Labelled photos from "data", an image-classification folder in akshaybhatia10/Cardiac-Arrhythmia-ML. The possible labels are: abnormal, normal.

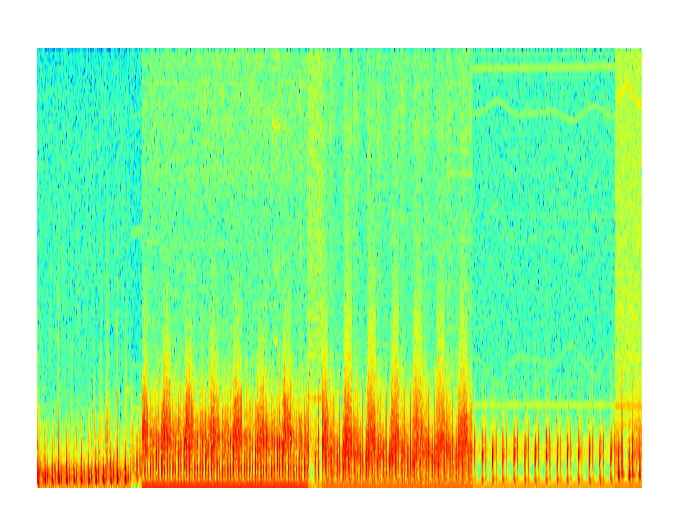
Label: abnormal

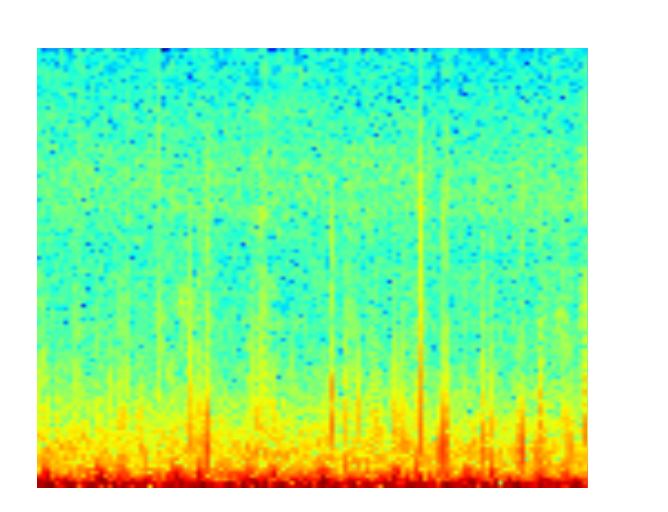
Label: normal

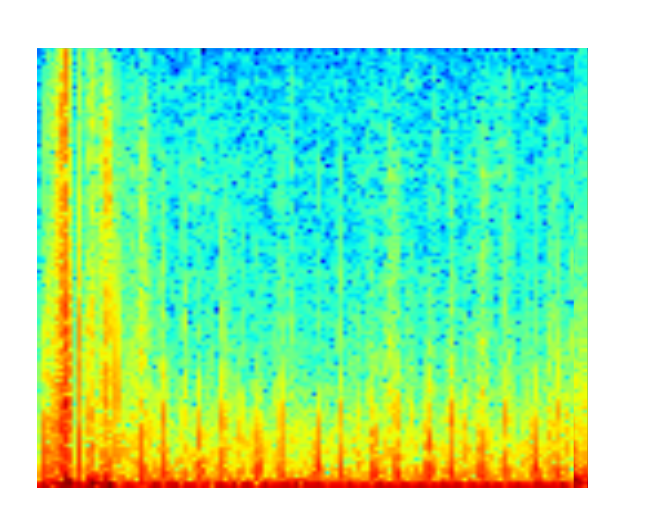
Label: normal

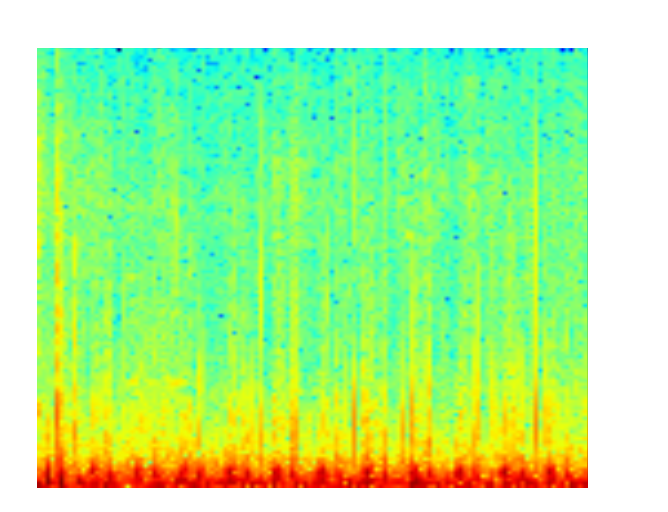
Label: abnormal

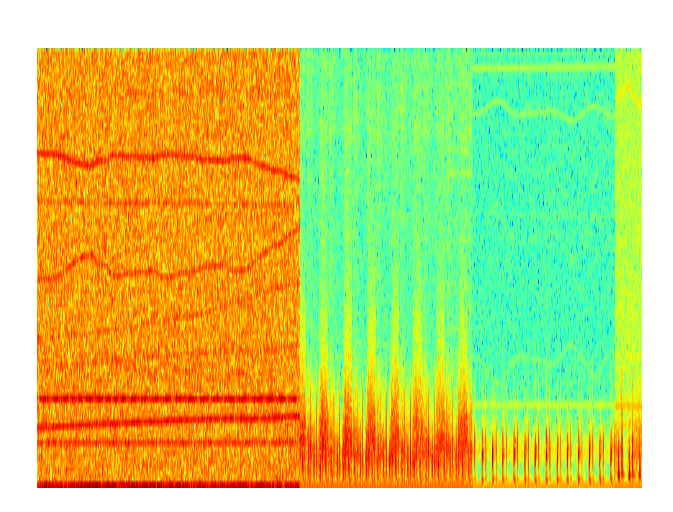
Label: normal

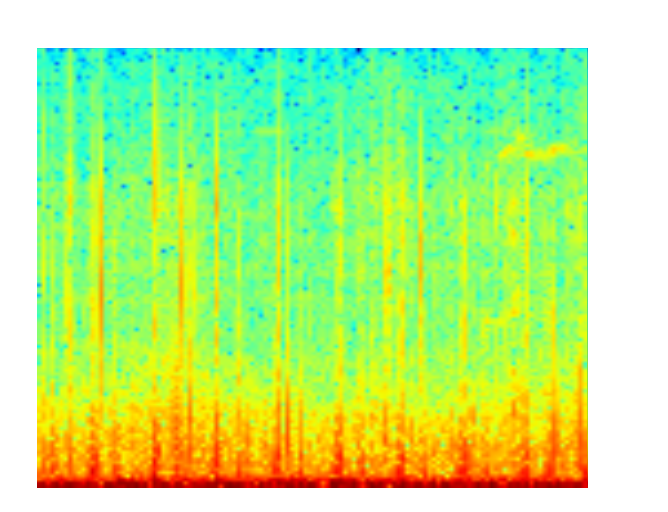
Label: normal
